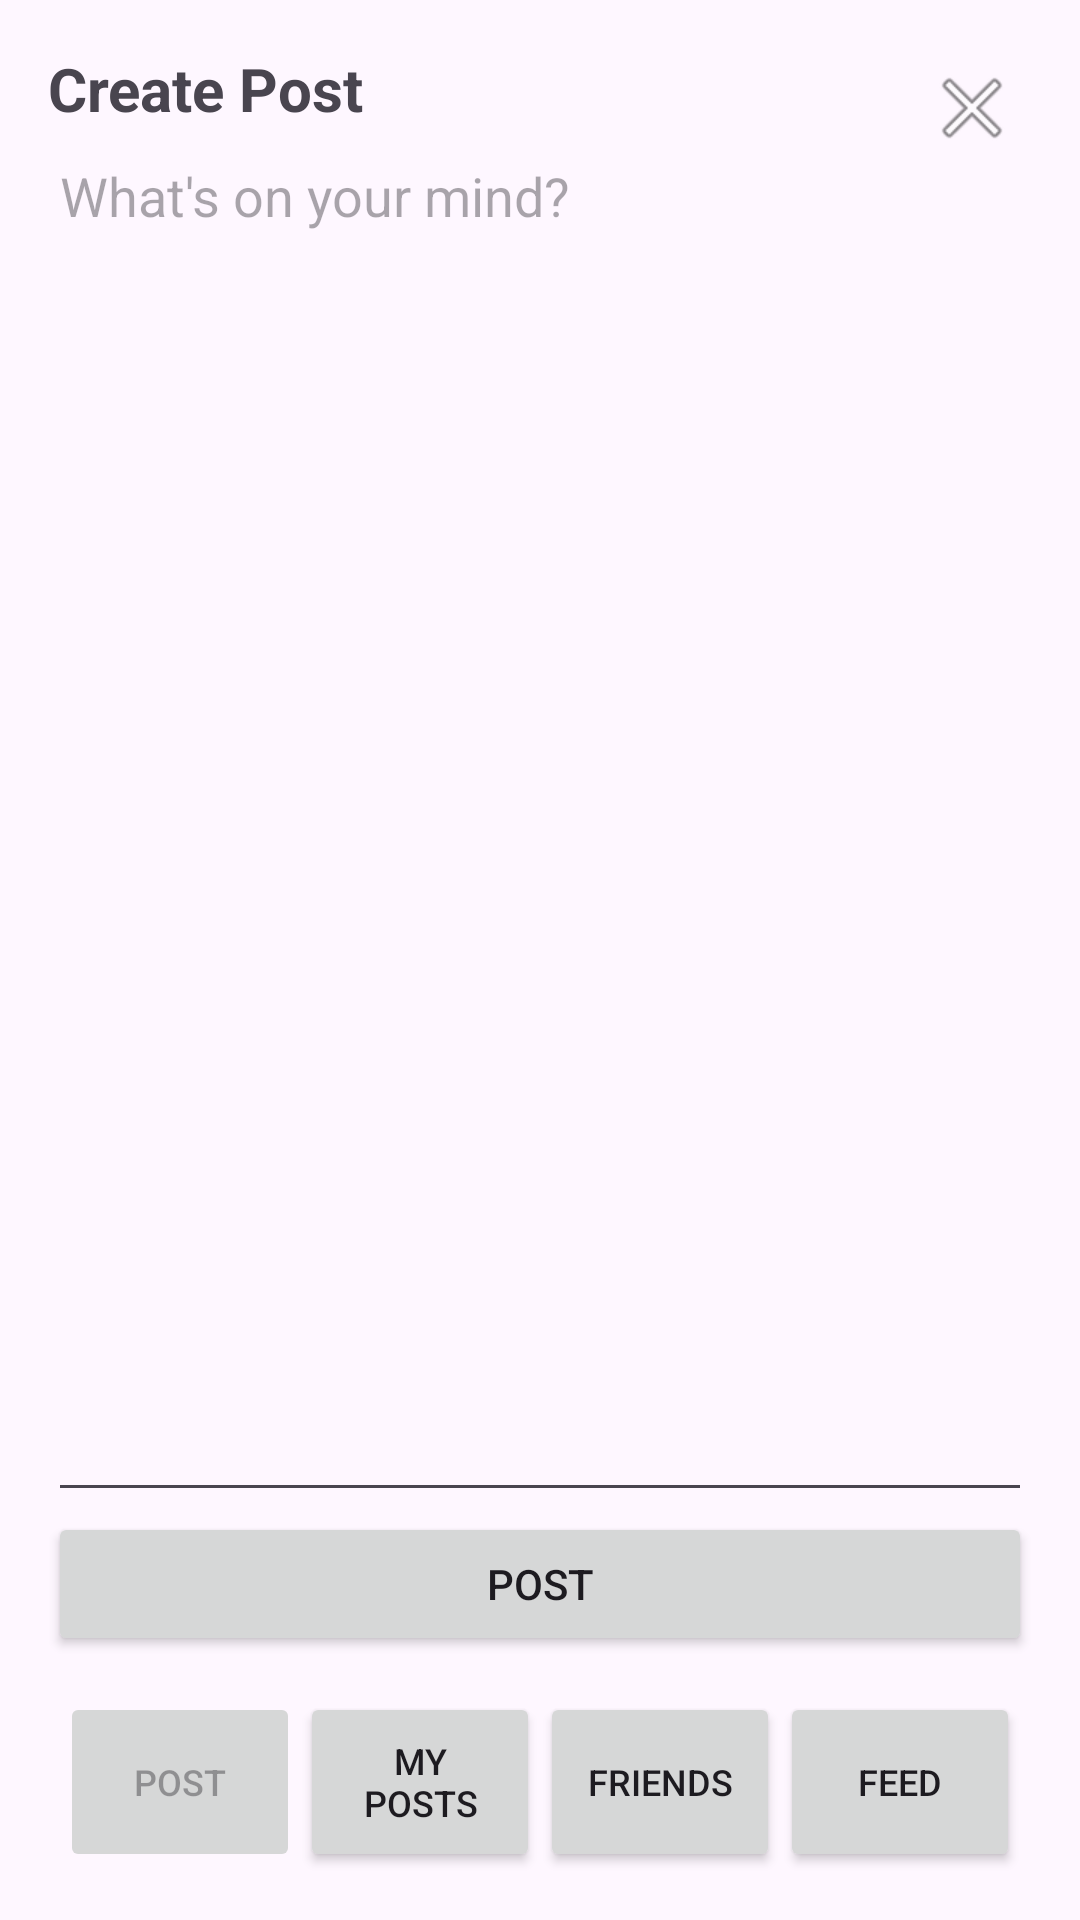

The Android layout XML behind this screen, and the referenced resources:
<!-- AndroidManifest.xml: application theme Theme.Comp3330musclemonster -->
<!-- res/layout/activity_post.xml -->
<?xml version="1.0" encoding="utf-8"?>
<androidx.constraintlayout.widget.ConstraintLayout
    xmlns:android="http://schemas.android.com/apk/res/android"
    xmlns:app="http://schemas.android.com/apk/res-auto"
    android:layout_width="match_parent"
    android:layout_height="match_parent"
    android:padding="16dp">

    
    <TextView
        android:id="@+id/tvTitle"
        android:layout_width="0dp"
        android:layout_height="wrap_content"
        android:text="Create Post"
        android:textSize="20sp"
        android:textStyle="bold"
        app:layout_constraintTop_toTopOf="parent"
        app:layout_constraintStart_toStartOf="parent"
        app:layout_constraintEnd_toStartOf="@id/btnClose" />

    
    <ImageButton
        android:id="@+id/btnClose"
        android:layout_width="40dp"
        android:layout_height="40dp"
        android:src="@android:drawable/ic_menu_close_clear_cancel"
        android:background="?attr/selectableItemBackgroundBorderless"
        android:contentDescription="Close"
        app:layout_constraintTop_toTopOf="parent"
        app:layout_constraintEnd_toEndOf="parent" />

    
    <ScrollView
        android:id="@+id/scrollContent"
        android:layout_width="0dp"
        android:layout_height="0dp"
        android:fillViewport="true"
        app:layout_constraintTop_toBottomOf="@id/tvTitle"
        app:layout_constraintBottom_toTopOf="@id/btnSubmitPost"
        app:layout_constraintStart_toStartOf="parent"
        app:layout_constraintEnd_toEndOf="parent">

        <EditText
            android:id="@+id/etPost"
            android:layout_width="match_parent"
            android:layout_height="wrap_content"
            android:hint="What's on your mind?"
            android:gravity="top|start"
            android:inputType="textMultiLine"
            android:minLines="6"
            android:maxLines="10"
            android:scrollbars="vertical" />
    </ScrollView>

    
    <Button
        android:id="@+id/btnSubmitPost"
        android:layout_width="0dp"
        android:layout_height="wrap_content"
        android:text="Post"
        android:layout_marginVertical="12dp"
        app:layout_constraintBottom_toTopOf="@id/bottomBar"
        app:layout_constraintStart_toStartOf="parent"
        app:layout_constraintEnd_toEndOf="parent" />

    
    <LinearLayout
        android:id="@+id/bottomBar"
        android:layout_width="0dp"
        android:layout_height="60dp"
        android:orientation="horizontal"
        android:gravity="center"
        android:paddingHorizontal="4dp"
        app:layout_constraintBottom_toBottomOf="parent"
        app:layout_constraintStart_toStartOf="parent"
        app:layout_constraintEnd_toEndOf="parent">

        <Button
            android:id="@+id/btnNavPost"
            android:layout_width="0dp"
            android:layout_height="match_parent"
            android:layout_weight="1"
            android:text="Post"
            android:textSize="12sp"
            android:enabled="false" />

        <Button
            android:id="@+id/btnMyPosts"
            android:layout_width="0dp"
            android:layout_height="match_parent"
            android:layout_weight="1"
            android:text="My Posts"
            android:textSize="12sp" />

        <Button
            android:id="@+id/btnAddFriends"
            android:layout_width="0dp"
            android:layout_height="match_parent"
            android:layout_weight="1"
            android:text="Friends"
            android:textSize="12sp" />

        <Button
            android:id="@+id/btnFeed"
            android:layout_width="0dp"
            android:layout_height="match_parent"
            android:layout_weight="1"
            android:text="Feed"
            android:textSize="12sp" />
    </LinearLayout>

</androidx.constraintlayout.widget.ConstraintLayout>
<!-- resources referenced by this layout -->
<resources>
  <style name="Theme.Comp3330musclemonster" parent="Theme.Material3.DayNight.NoActionBar" />
</resources>
